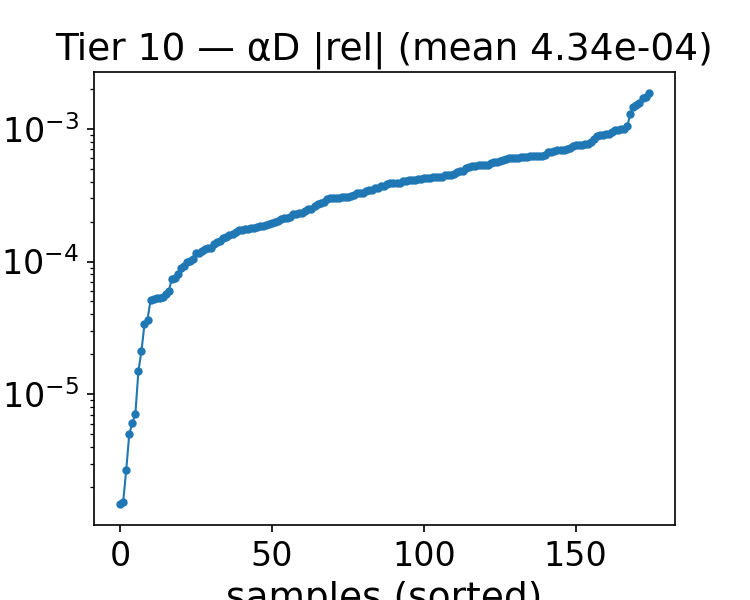

Source data for this figure (header and first rows):
alpha, beta, alphaD_true, alphaD_pred, rel_abs, rel_signed
1.743, 1.25, 21.33, 21.34, 0.0002385, 0.0002385
1.614, 1.25, 21.05, 21.06, 0.0004481, 0.0004481
1.1, 1.75, 18.05, 18.05, 4.262671627303717e-05, 4.262671627303717e-05
1.1, 4.25, 13.18, 13.18, 5.679903880001242e-05, 5.679903880001242e-05
1.1, 4, 13.45, 13.45, 0.000488, 0.000488
0.7140, 1, 20.11, 20.11, 0.0001011, -0.0001011
1.229, 4, 13.63, 13.63, 6.218152606030887e-05, -6.218152606030887e-05
2, 2.5, 18.34, 18.35, 0.0005983, 0.0005983
0.3290, 4.25, 15.84, 15.88, 0.002109, 0.002109
2, 2.75, 17.79, 17.8, 0.0004933, 0.0004933
0.3290, 1.5, 17.28, 17.28, 7.142729729791192e-05, 7.142729729791192e-05
0.9710, 1.25, 19.57, 19.57, 0.00031, 0.00031
2, 2, 19.59, 19.6, 0.0003118, 0.0003118
1.871, 1, 22.52, 22.53, 0.0003496, 0.0003496
0.5860, 1.5, 17.73, 17.73, 0.0002875, 0.0002875
1.871, 4.25, 14.76, 14.76, 3.8397606352138176e-05, -3.8397606352138176e-05
1.743, 3, 16.56, 16.56, 0.0001096, 0.0001096
1.614, 3, 16.2, 16.21, 0.0001249, 0.0001249
0.4570, 3.5, 14.27, 14.28, 0.0002938, 0.0002938
0.8430, 4, 13.37, 13.37, 0.0001487, 0.0001487
0.8430, 4.25, 13.2, 13.21, 0.0003106, 0.0003106
1.1, 3.75, 13.76, 13.77, 0.000331, 0.000331
0.8430, 1, 20.4, 20.4, 8.163694379575066e-05, 8.163694379575066e-05
0.8430, 4.5, 13.09, 13.1, 0.0007577, 0.0007577
0.7140, 3, 14.44, 14.44, 0.0001937, -0.0001937
0.8430, 1.25, 19.27, 19.27, 0.0004384, 0.0004384
0.2000, 3, 15.13, 15.14, 0.0006162, 0.0006162
1.357, 1.5, 19.54, 19.55, 0.0002419, 0.0002419
1.486, 4.25, 13.78, 13.79, 0.0003189, 0.0003189
0.9710, 3.75, 13.63, 13.63, 0.0002106, 0.0002106
1.229, 3, 15.23, 15.23, 0.0002901, 0.0002901
1.229, 3.75, 13.97, 13.97, 0.0001689, -0.0001689
0.3290, 3.25, 14.69, 14.7, 0.001162, 0.001162
1.229, 3.25, 14.76, 14.77, 0.0003435, 0.0003435
1.229, 3.5, 14.35, 14.35, 0.00027, -0.00027
1.871, 3.75, 15.54, 15.54, 7.399031413911706e-05, 7.399031413911706e-05
1.871, 3.25, 16.42, 16.42, 0.0003034, 0.0003034
1.614, 2, 18.61, 18.61, 1.76902754522772e-06, -1.76902754522772e-06
0.4570, 2.25, 15.52, 15.53, 0.0004994, 0.0004994
0.7140, 2.25, 15.82, 15.83, 0.0003426, 0.0003426
0.2000, 2.5, 15.27, 15.27, 0.0001095, -0.0001095
0.8430, 3, 14.55, 14.55, 3.081662908784599e-06, 3.081662908784599e-06
0.8430, 3.5, 13.86, 13.85, 7.38984622546131e-05, -7.38984622546131e-05
0.9710, 2.25, 16.32, 16.32, 8.673187597402125e-05, 8.673187597402125e-05
0.3290, 2, 15.95, 15.96, 0.0001984, 0.0001984
0.9710, 2.5, 15.72, 15.72, 0.0001157, 0.0001157
0.9710, 2.75, 15.2, 15.19, 0.0002144, -0.0002144
0.5860, 2, 16.23, 16.24, 0.0002756, 0.0002756
1.871, 2.75, 17.43, 17.44, 0.0005272, 0.0005272
1.614, 4.25, 14.08, 14.09, 0.0001281, 0.0001281
